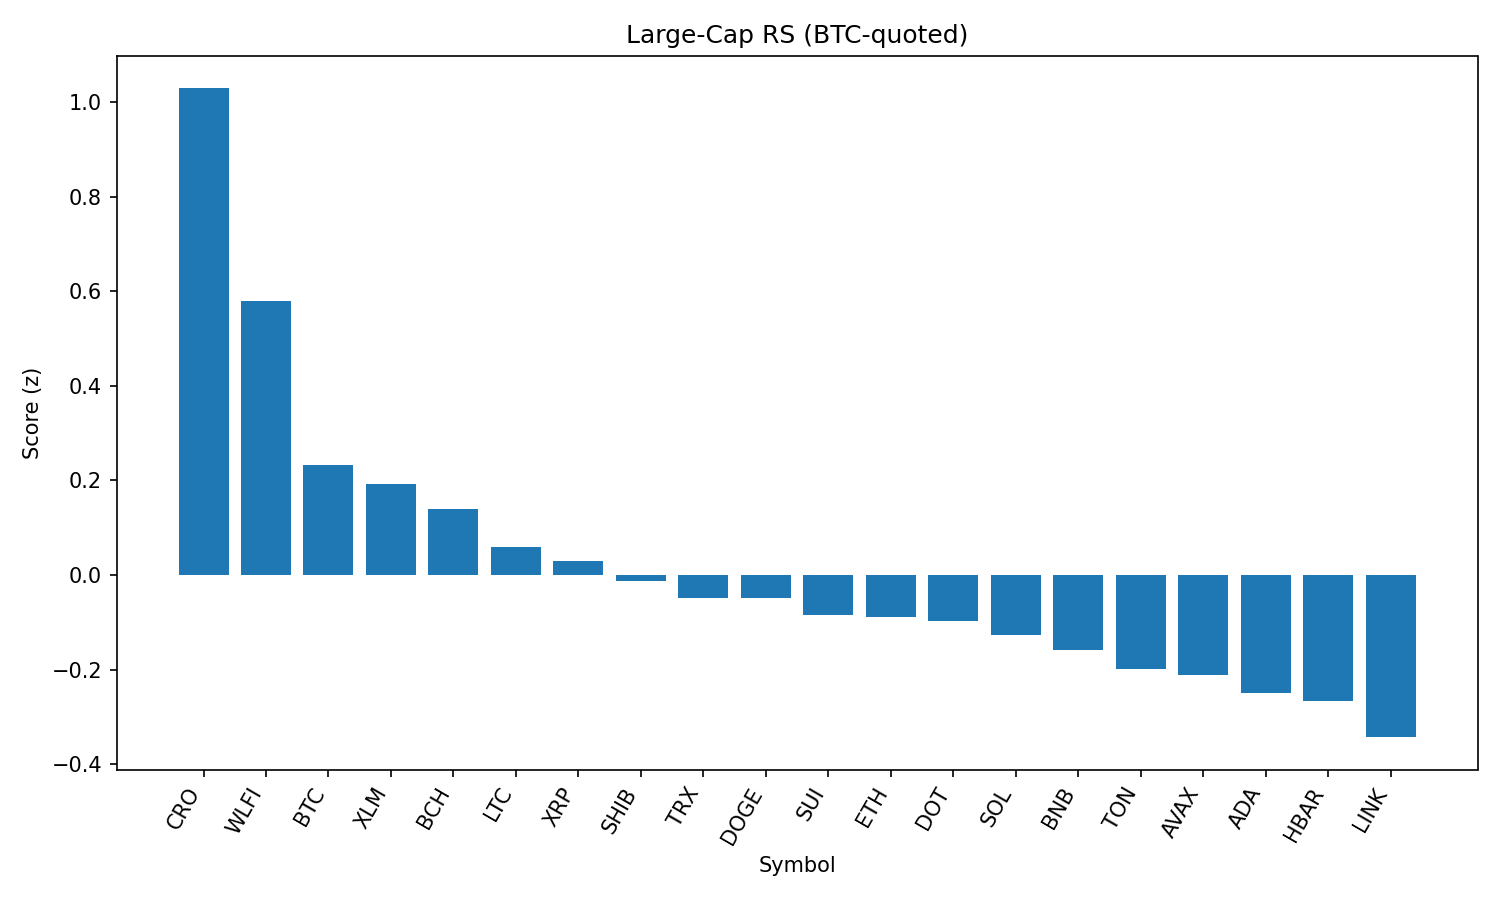

Source data for this figure (header and first rows):
rank, name, symbol, price_btc, price_usd, pct_1h_btc, pct_24h_btc, pct_7d_btc, market_cap_rank, market_cap_usd, volume_usd, score
1, Cronos, CRO, 2.49e-06, 0.2708, 3.098, -8.403, 77.33, 25, 9100599113, 280704465, 1.029
2, World Liberty Financial, WLFI, 2.17e-06, 0.2359, 6.182, -16.08, 0.0, 32, 6603669165, 2300085373, 0.5794
3, Bitcoin, BTC, 1.0, 108687, 0.0, 0.0, 0.0, 1, 2164248579978, 42678379341, 0.2315
4, Stellar, XLM, 3.25e-06, 0.353, 0.3679, -0.4878, -6.283, 20, 11078658675, 342944928, 0.193
5, Bitcoin Cash, BCH, 0.00498, 541.2, 0.1757, -1.03, 1.472, 21, 10781149286, 239054679, 0.1392
6, Litecoin, LTC, 0.0009929, 107.9, 0.1261, -1.582, 0.822, 27, 8230472829, 523806225, 0.05875
7, XRP, XRP, 2.525e-05, 2.74, 0.166, -1.833, -2.865, 4, 163239789223, 8204730086, 0.03029
8, Shiba Inu, SHIB, 1.10602e-10, 1.202e-05, 0.02858, -1.987, 1.371, 30, 7081578340, 263192619, -0.01302
9, TRON, TRX, 3.1e-06, 0.3368, -0.1609, -1.552, -0.657, 9, 31879808398, 876442531, -0.04808
10, Dogecoin, DOGE, 1.92e-06, 0.2087, 0.2468, -3.053, 1.182, 10, 31458943915, 2603295965, -0.04812
11, Sui, SUI, 2.918e-05, 3.17, 0.3939, -3.433, -3.62, 19, 11304205545, 1181709432, -0.08439
12, Ethereum, ETH, 0.03952, 4295, -0.06011, -2.771, -0.4789, 2, 518170373360, 32307813787, -0.08929
13, Polkadot, DOT, 3.377e-05, 3.67, -0.003863, -2.541, -0.2658, 36, 5586585725, 344543686, -0.09704
14, Solana, SOL, 0.001804, 196.1, 0.008239, -3.522, 5.83, 6, 106029700507, 7556162163, -0.126
15, BNB, BNB, 0.007775, 845.1, -0.4317, -1.968, 1.919, 5, 117618512838, 1664263815, -0.1595
16, Toncoin, TON, 2.854e-05, 3.1, -0.3424, -2.484, 0.562, 29, 7966415328, 153966800, -0.1991
17, Avalanche, AVAX, 0.0002113, 22.97, -0.248, -2.875, 0.1539, 22, 9703041447, 708826856, -0.2109
18, Cardano, ADA, 7.31e-06, 0.7943, -0.2993, -2.756, -4.022, 11, 28985744884, 1795577311, -0.2505
19, Hedera, HBAR, 1.97e-06, 0.2138, -0.1856, -3.083, -5.87, 24, 9061439215, 306485928, -0.2662
20, Chainlink, LINK, 0.0002061, 22.4, 0.01046, -4.762, -2.283, 13, 15189701812, 1356353402, -0.3431
21, Hyperliquid, HYPE, 0.0003941, 42.83, -0.4577, -3.911, 0.9854, 17, 11585109211, 368127814, -0.3851
